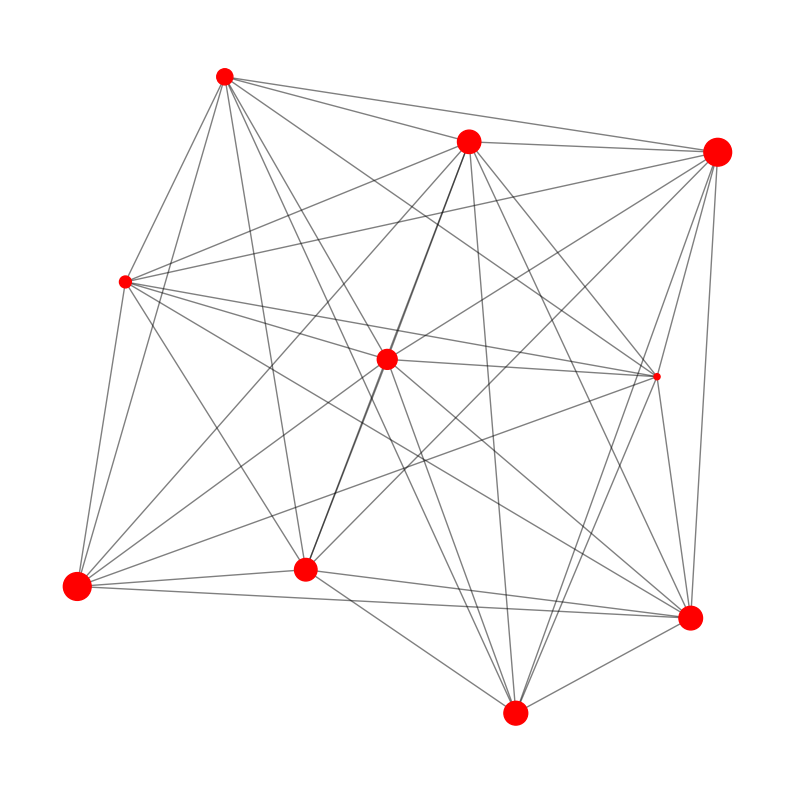

Generate this figure with matplotlib: (Note: this script raises an exception after producing the figure.)
import numpy  as np
import networkx as nx
import matplotlib.pyplot as plt
import random
import math

N = 10 #ノード数
K = 9 #平均次数
P = 1 #リンクを再接続する確率
th_min=-math.pi#初期位相の最小値
th_max=math.pi#初期位相の最大値
w_min=0.6#固有振動数の最小値
w_max=1#固有振動数の最大値
sigma=1#結合強度
dT = 0.1#時間刻み
T = 100#時間

imageNum = 0
#グラフを表示
def draw_graph(G,pos,show=True):
    #グラフの描画
    plt.figure(figsize=(10,10))
    #sinθによってノードを大小させる
    th = nx.get_node_attributes(G, 'th')
    nx.draw_networkx_nodes(G, pos, node_size=[(math.sin(v)+1)*200 for v in th.values()],node_color="red" )#
    nx.draw_networkx_edges(G, pos, alpha=0.5)
    plt.axis('off')
    if show:
        plt.show()
    #画像を保存
    global imageNum
    plt.savefig("images/image"+str(imageNum)+".png")
    imageNum += 1
    plt.close()

def runge_kutta(G,dT,sigma,i):
    #sin(θi−θj)の平均を計算
    th_sum = 0
    nei_cnt = 0
    for j in G.neighbors(i):
        nei_cnt += 1
        th_sum += math.sin(G.nodes[i]['th'] - G.nodes[j]['th'])
    k1 = dT * (G.nodes[i]['freq'] - sigma * th_sum / nei_cnt)
    #sin(θi−θj)の平均を計算
    th_sum = 0
    for j in G.neighbors(i):
        th_sum += math.sin(G.nodes[i]['th'] + k1/2 - G.nodes[j]['th'])
    k2 = dT * (G.nodes[i]['freq'] - sigma * th_sum / nei_cnt)
    #sin(θi−θj)の平均を計算
    th_sum = 0
    for j in G.neighbors(i):
        th_sum += math.sin(G.nodes[i]['th'] + k2/2 - G.nodes[j]['th'])
    k3 = dT * (G.nodes[i]['freq'] - sigma * th_sum / nei_cnt)
    #sin(θi−θj)の平均を計算
    th_sum = 0
    for j in G.neighbors(i):
        th_sum += math.sin(G.nodes[i]['th'] + k3 - G.nodes[j]['th'])
    k4 = dT * (G.nodes[i]['freq'] - sigma * th_sum / nei_cnt)
    return (k1 + 2*k2 + 2*k3 + k4) / 6 

#つぎの時刻の位相を計算
def calc_next(G,dT,sigma):
    for i in range(N):
        #ノードiの位相を更新(ルンゲクッタ法)
        G.nodes[i]['th'] += runge_kutta(G,dT,sigma,i)
#秩序パラメータを計算
def calc_orderR(G):
    n = len(G.nodes)
    #1/N*sum(e^iθ)を計算
    th_sum = 0
    for i in G.nodes:
        th_sum += math.e**(1j*G.nodes[i]['th'])
    th_avg = th_sum / n
    #|1/N*sum(e^iθ)|を計算
    return abs(th_avg)

def simulateOnce(G,T=T,dT=dT,sigma=sigma,draw=True,log=True):
    #蔵本モデルで時刻t=0からt=Tまでの位相をt刻みで計算
    R = calc_orderR(G) #秩序パラメータの時間平均
    for t in np.arange(0,T,dT):
        calc_next(G,dT,sigma)
        #秩序パラメータを計算
        r = calc_orderR(G)
        if log:
            print(round(t,1),r)
        R+=r
        if draw and t%1==0:
            draw_graph(G,pos,show=False)
    R=R/(T/dT+1)#平均   
    return R
if __name__ == '__main__':
    #無向グラフを生成
    while True:
        G =  nx.watts_strogatz_graph(N, K, P) 
        if nx.is_connected(G):
            break
    #ノードの位置を決定
    pos = nx.spring_layout(G)
    #各ノードに初期位相と固有振動数を設定
    for i in range(N):
        G.nodes[i]['th'] = random.uniform(th_min, th_max)
        G.nodes[i]['freq'] = random.uniform(w_min, w_max)
    R = simulateOnce(G,T=T,dT=dT,sigma=sigma,draw=True)
    print("R=",R)
